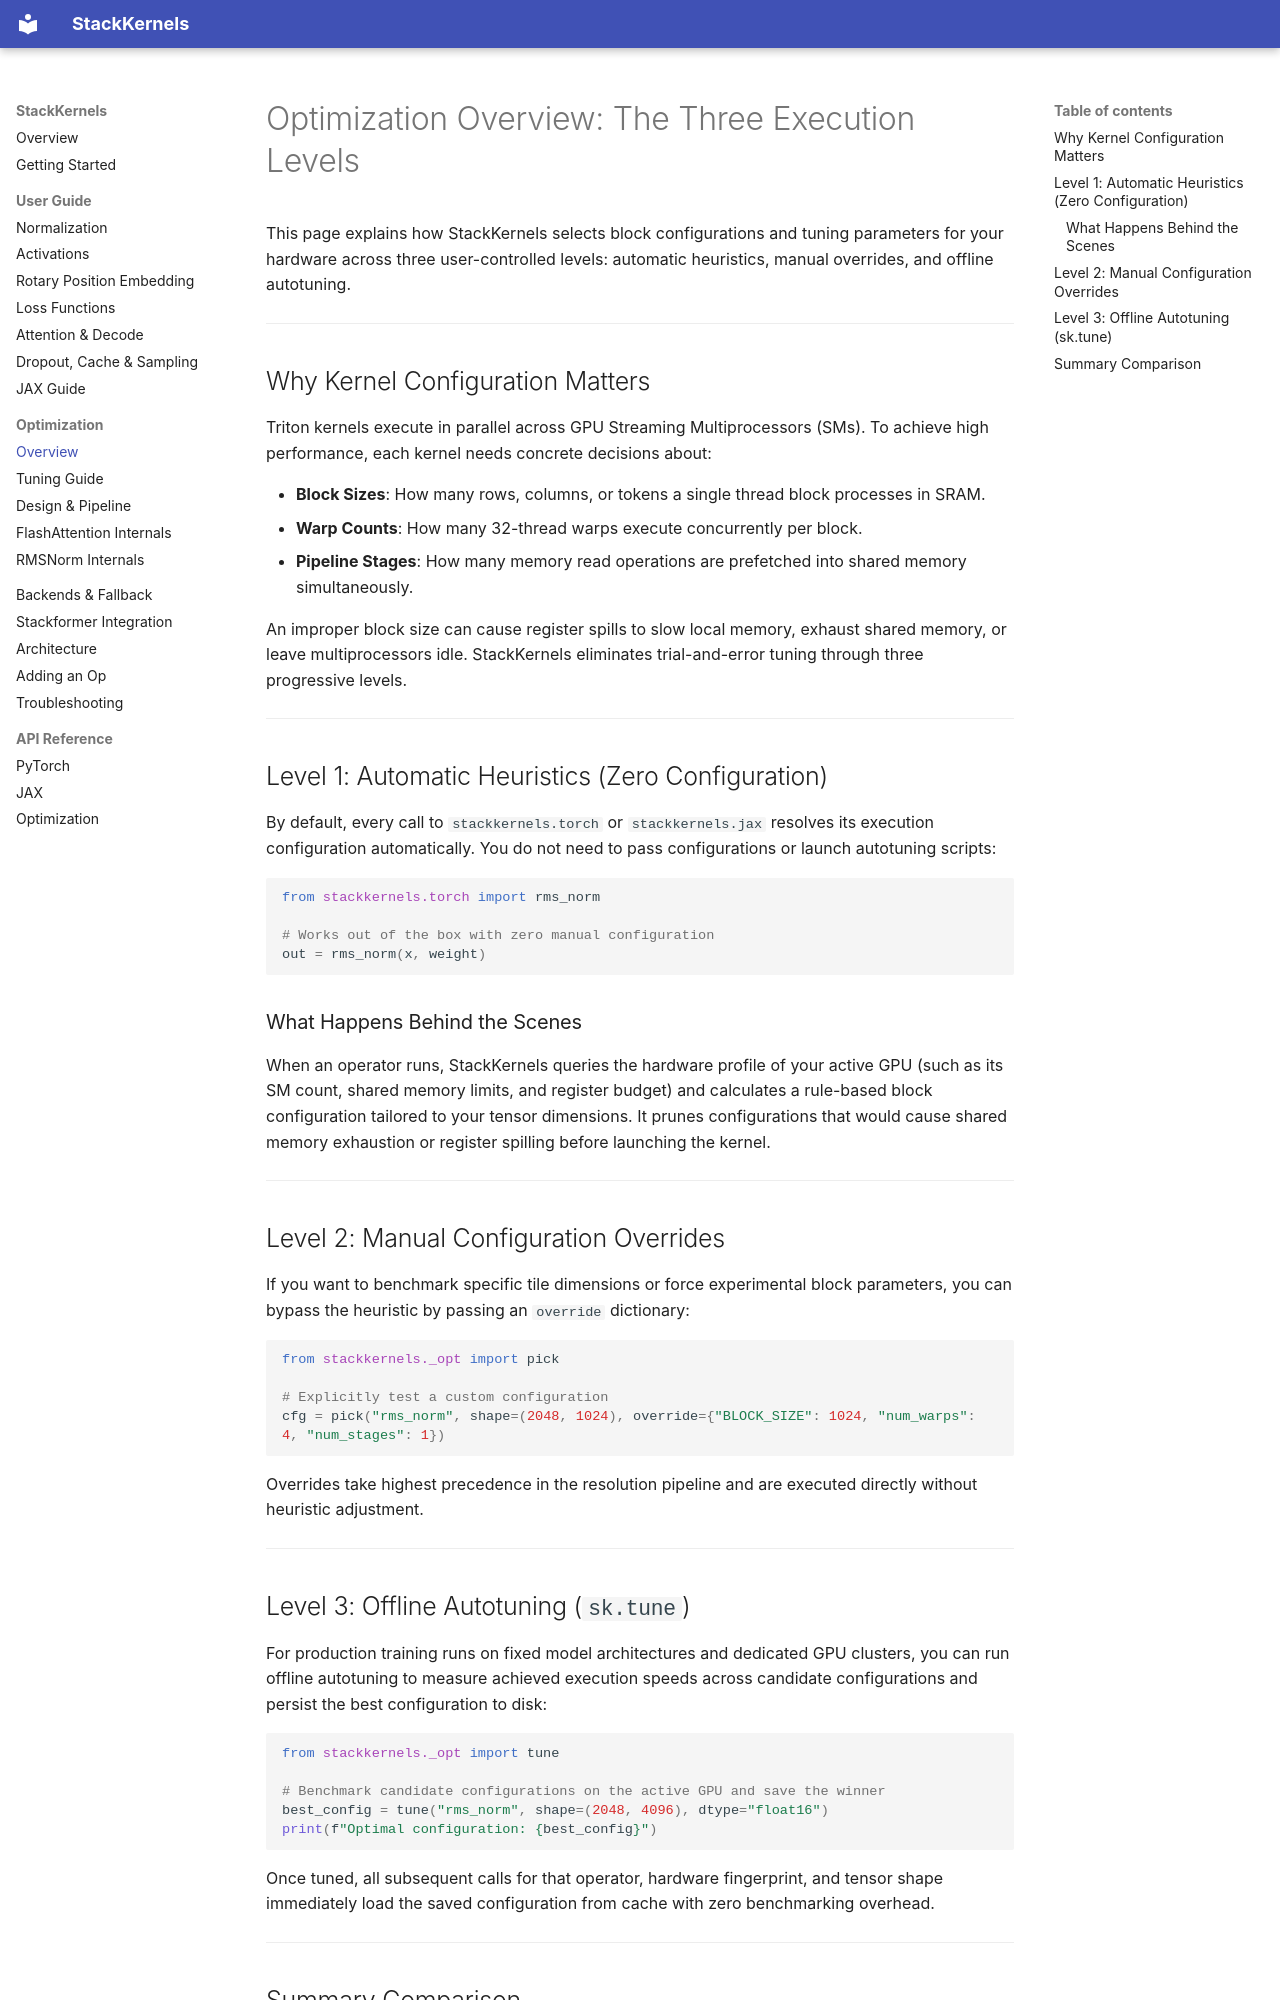

repository: stackformer-labs/Stackkernels · page: optimization/overview/index.html · generator: mkdocs

# Optimization Overview: The Three Execution Levels

This page explains how StackKernels selects block configurations and tuning parameters for your hardware across three user-controlled levels: automatic heuristics, manual overrides, and offline autotuning.

---

## Why Kernel Configuration Matters

Triton kernels execute in parallel across GPU Streaming Multiprocessors (SMs). To achieve high performance, each kernel needs concrete decisions about:

- **Block Sizes**: How many rows, columns, or tokens a single thread block processes in SRAM.
- **Warp Counts**: How many 32-thread warps execute concurrently per block.
- **Pipeline Stages**: How many memory read operations are prefetched into shared memory simultaneously.

An improper block size can cause register spills to slow local memory, exhaust shared memory, or leave multiprocessors idle. StackKernels eliminates trial-and-error tuning through three progressive levels.

---

## Level 1: Automatic Heuristics (Zero Configuration)

By default, every call to `stackkernels.torch` or `stackkernels.jax` resolves its execution configuration automatically. You do not need to pass configurations or launch autotuning scripts:

```python
from stackkernels.torch import rms_norm

# Works out of the box with zero manual configuration
out = rms_norm(x, weight)
```

### What Happens Behind the Scenes
When an operator runs, StackKernels queries the hardware profile of your active GPU (such as its SM count, shared memory limits, and register budget) and calculates a rule-based block configuration tailored to your tensor dimensions. It prunes configurations that would cause shared memory exhaustion or register spilling before launching the kernel.

---

## Level 2: Manual Configuration Overrides

If you want to benchmark specific tile dimensions or force experimental block parameters, you can bypass the heuristic by passing an `override` dictionary:

```python
from stackkernels._opt import pick

# Explicitly test a custom configuration
cfg = pick("rms_norm", shape=(2048, 1024), override={"BLOCK_SIZE": 1024, "num_warps": 4, "num_stages": 1})
```

Overrides take highest precedence in the resolution pipeline and are executed directly without heuristic adjustment.

---
